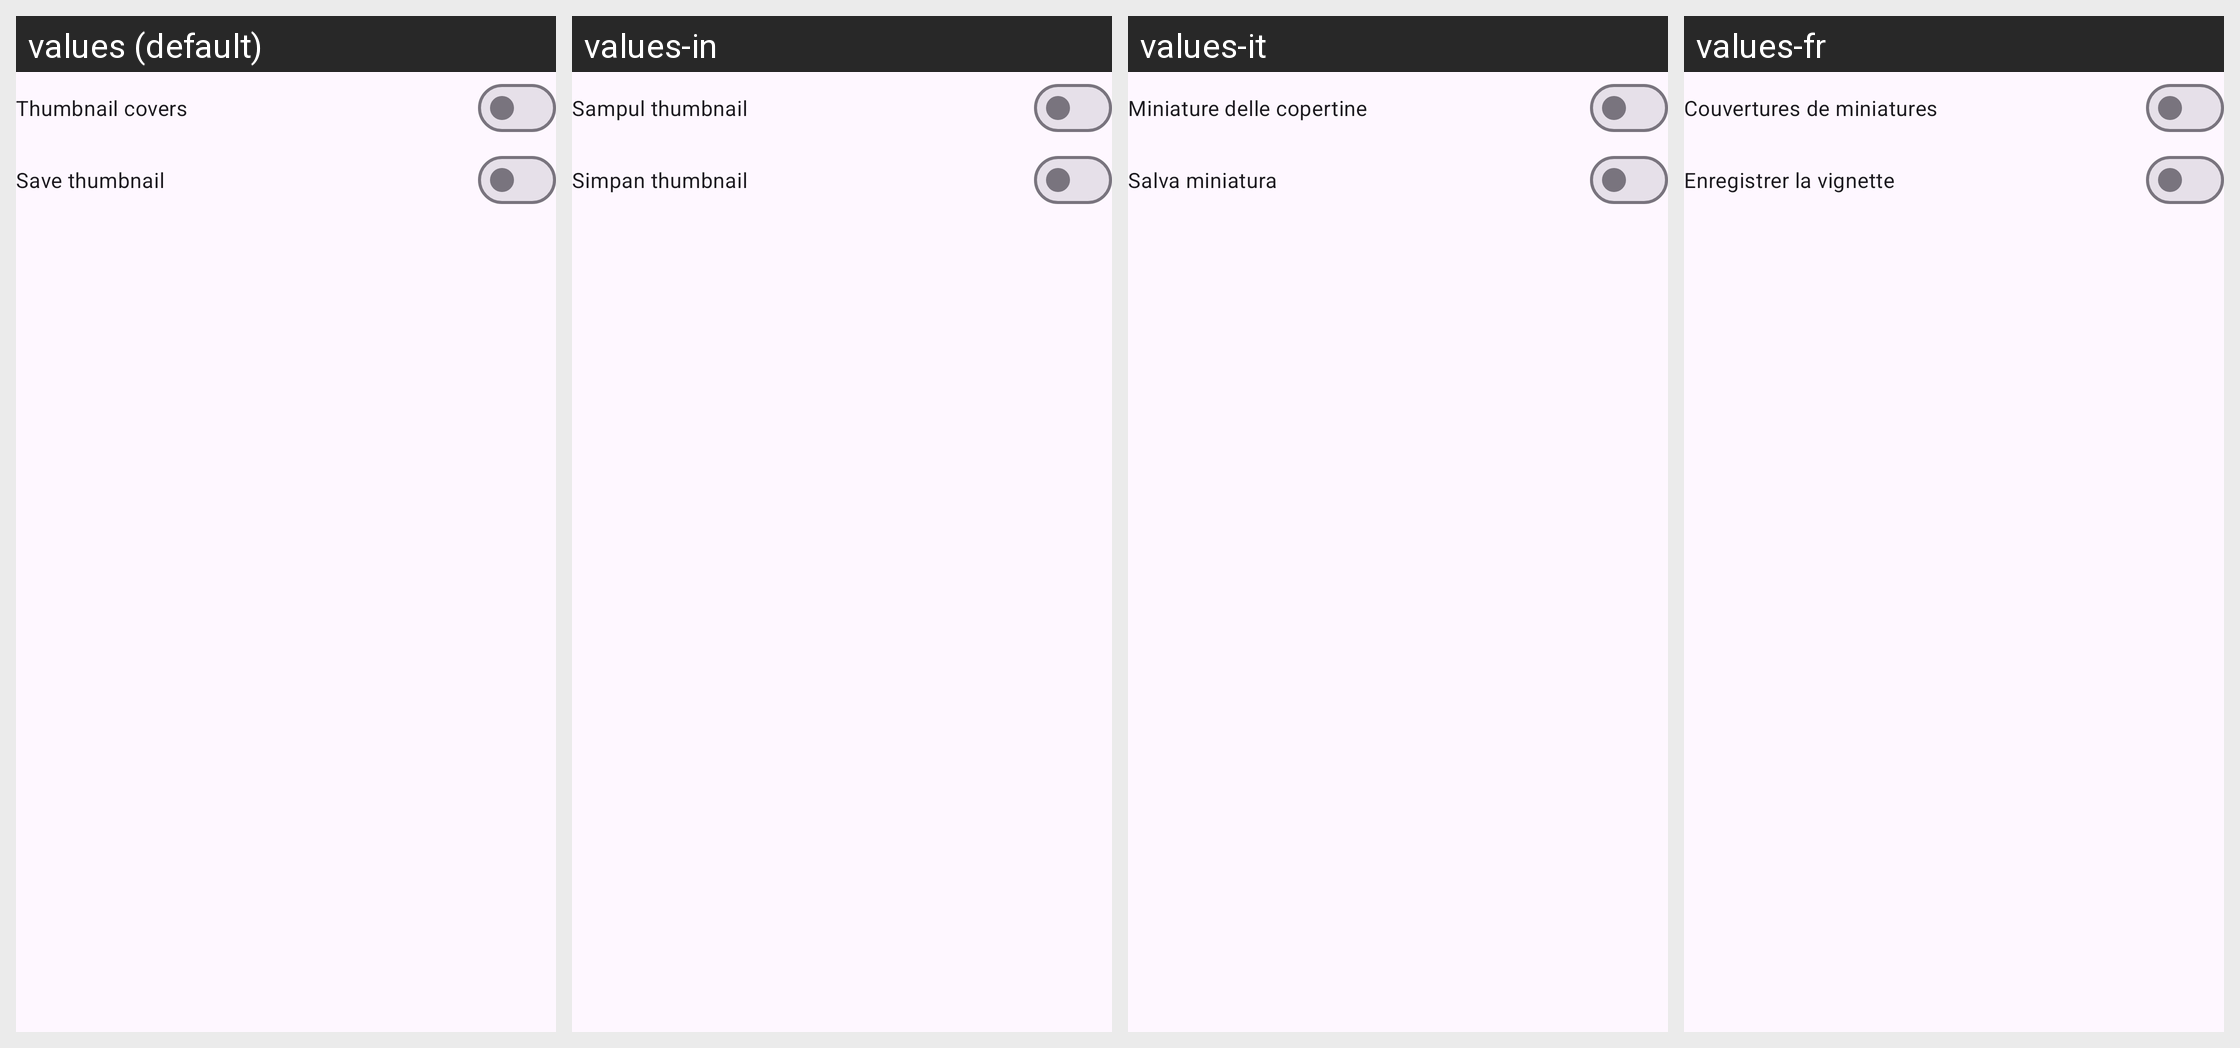

For this localized Android screen grid, give each drawn string resource with its value in every locale shown.
Android screen res/layout/video_thumbnail_download_preferences_dialog.xml rendered under 4 locales, left to right: values (default), values-in, values-it, values-fr. Device: Nexus 5 (rendered at 1080×1920; each locale shown at half size, 540×960, under a caption strip naming it); theme BaseTheme.
Other locales in the repository, not shown: values-ar, values-bn, values-de, values-es, values-hi, values-ko, values-pt, values-ru.
Strings drawn on this screen, with the default value and each locale's value (text and hints the layout hard-codes, and strings that could not be matched under every locale, appear in the picture but are not listed):

embed_thumb
  values: Thumbnail covers
  values-in: Sampul thumbnail
  values-it: Miniature delle copertine
  values-fr: Couvertures de miniatures

save_thumb
  values: Save thumbnail
  values-in: Simpan thumbnail
  values-it: Salva miniatura
  values-fr: Enregistrer la vignette
